15-way image classification set "PlantVillage_Split" from GitHub (rhoust123/Plant_Disease_Classifier); label vocabulary: pepper bell bacterial spot, pepper bell healthy, potato early blight, potato late blight, potato healthy, tomato bacterial spot, tomato early blight, tomato late blight, tomato leaf mold, tomato septoria leaf spot, tomato spider mites two spotted spider mite, tomato target spot, tomato yellow leaf curl virus, tomato mosaic virus, tomato healthy.

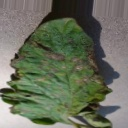
Label: tomato early blight

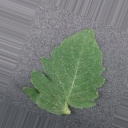
Label: tomato healthy

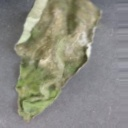
Label: tomato late blight

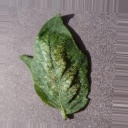
Label: tomato spider mites two spotted spider mite

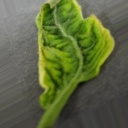
Label: tomato yellow leaf curl virus

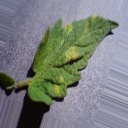
Label: tomato leaf mold
